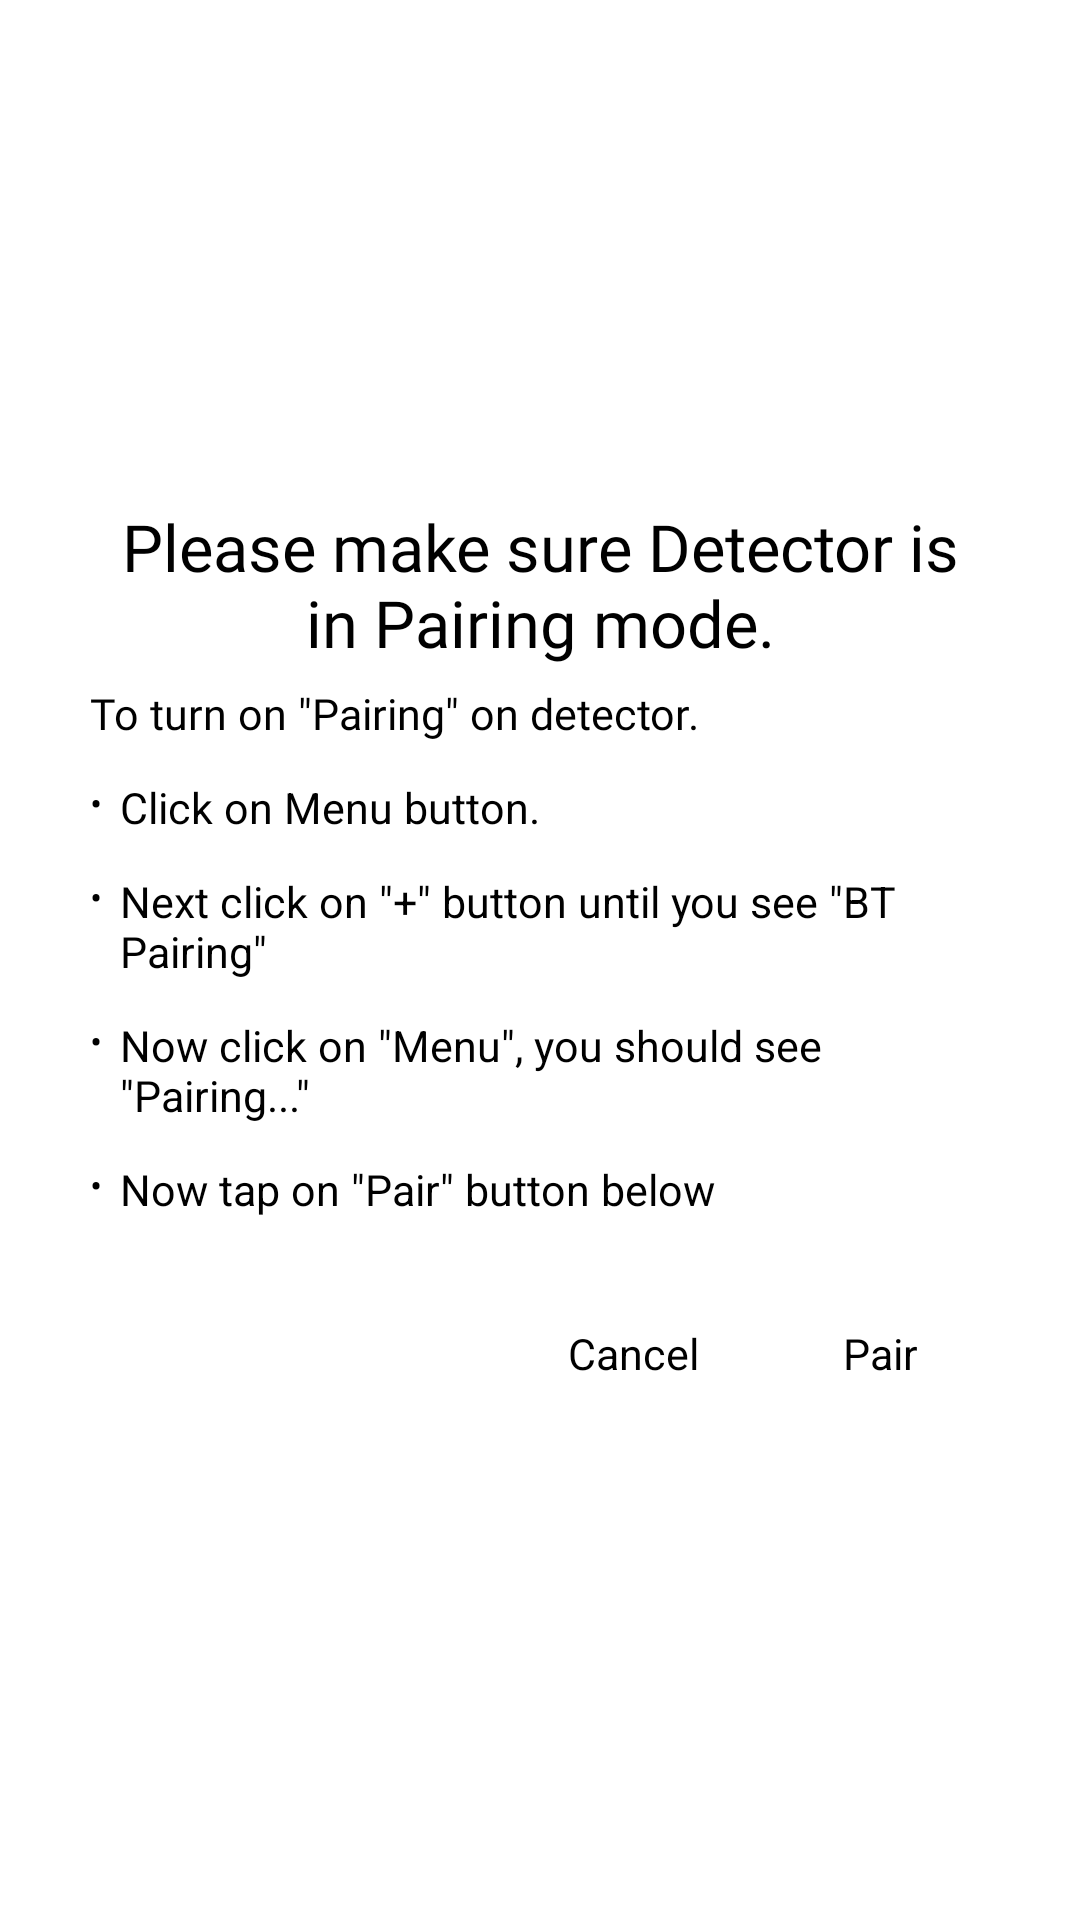

Reconstruct the res/layout file that produces this screen, plus the resources it refers to.
<!-- AndroidManifest.xml: application theme Theme.Unidenandroid -->
<!-- res/layout/radar_pairing_assistance_dialog.xml -->
<?xml version="1.0" encoding="utf-8"?>
<RelativeLayout xmlns:android="http://schemas.android.com/apk/res/android"
    android:layout_gravity="center"
    android:layout_width="wrap_content"
    android:layout_height="wrap_content">
    <LinearLayout
        android:orientation="vertical"
        android:background="@color/white"
        android:padding="@dimen/_10sdp"
        android:layout_width="match_parent"
        android:layout_height="wrap_content"
        android:layout_centerInParent="true"
        android:layout_marginStart="@dimen/_10sdp"
        android:layout_marginEnd="@dimen/_10sdp">
        <TextView
            android:textSize="@dimen/_18sdp"
            android:textColor="@color/black"
            android:gravity="center"
            android:layout_gravity="start"
            android:id="@+id/header"
            android:layout_width="wrap_content"
            android:layout_height="wrap_content"
            android:layout_marginLeft="@dimen/_5sdp"
            android:layout_marginRight="@dimen/_5sdp"
            android:layout_marginBottom="@dimen/_5sdp"
            android:text="Please make sure Detector is in Pairing mode."
            android:fontFamily="@font/gotham_medium"
            android:layout_marginHorizontal="@dimen/_5sdp"/>
        <TextView
            android:textSize="@dimen/_12sdp"
            android:textColor="@color/black"
            android:gravity="start"
            android:id="@+id/header1"
            android:layout_width="match_parent"
            android:layout_height="wrap_content"
            android:layout_marginLeft="@dimen/_5sdp"
            android:layout_marginRight="@dimen/_5sdp"
            android:layout_marginBottom="@dimen/_5sdp"
            android:text="To turn on &quot;Pairing&quot; on detector."
            android:fontFamily="@font/gotham_medium"
            android:layout_marginHorizontal="@dimen/_5sdp"/>
        <LinearLayout
            android:gravity="start"
            android:layout_gravity="center"
            android:orientation="horizontal"
            android:layout_width="match_parent"
            android:layout_height="wrap_content"
            android:layout_margin="@dimen/_5sdp">
            <TextView
                android:textSize="@dimen/_10sdp"
                android:textColor="@color/black"
                android:gravity="top"
                android:layout_gravity="center"
                android:layout_width="wrap_content"
                android:layout_height="match_parent"
                android:text="•"/>
            <TextView
                android:textSize="@dimen/_12sdp"
                android:textColor="@color/black"
                android:gravity="start"
                android:layout_gravity="center"
                android:layout_width="wrap_content"
                android:layout_height="wrap_content"
                android:text="Click on Menu button."
                android:layout_marginStart="@dimen/_5sdp"/>
        </LinearLayout>
        <LinearLayout
            android:gravity="start"
            android:layout_gravity="center"
            android:orientation="horizontal"
            android:layout_width="match_parent"
            android:layout_height="wrap_content"
            android:layout_margin="@dimen/_5sdp"
            android:layout_marginTop="@dimen/_5sdp">
            <TextView
                android:textSize="@dimen/_10sdp"
                android:textColor="@color/black"
                android:gravity="top"
                android:layout_gravity="center"
                android:layout_width="wrap_content"
                android:layout_height="match_parent"
                android:text="•"/>
            <TextView
                android:textSize="@dimen/_12sdp"
                android:textColor="@color/black"
                android:gravity="start"
                android:layout_gravity="center"
                android:layout_width="wrap_content"
                android:layout_height="wrap_content"
                android:text="Next click on &quot;+&quot; button until you see &quot;BT Pairing&quot;"
                android:layout_marginStart="@dimen/_5sdp"/>
        </LinearLayout>
        <LinearLayout
            android:gravity="start"
            android:layout_gravity="center"
            android:orientation="horizontal"
            android:layout_width="match_parent"
            android:layout_height="wrap_content"
            android:layout_margin="@dimen/_5sdp"
            android:layout_marginTop="@dimen/_5sdp">
            <TextView
                android:textSize="@dimen/_10sdp"
                android:textColor="@color/black"
                android:gravity="top"
                android:layout_gravity="center"
                android:layout_width="wrap_content"
                android:layout_height="match_parent"
                android:text="•"/>
            <TextView
                android:textSize="@dimen/_12sdp"
                android:textColor="@color/black"
                android:gravity="start"
                android:layout_gravity="center"
                android:layout_width="wrap_content"
                android:layout_height="wrap_content"
                android:text="Now click on &quot;Menu&quot;, you should see &quot;Pairing...&quot;"
                android:layout_marginStart="@dimen/_5sdp"/>
        </LinearLayout>
        <LinearLayout
            android:gravity="start"
            android:layout_gravity="center"
            android:orientation="horizontal"
            android:layout_width="match_parent"
            android:layout_height="wrap_content"
            android:layout_margin="@dimen/_5sdp"
            android:layout_marginTop="@dimen/_5sdp">
            <TextView
                android:textSize="@dimen/_10sdp"
                android:textColor="@color/black"
                android:gravity="top"
                android:layout_gravity="center"
                android:layout_width="wrap_content"
                android:layout_height="match_parent"
                android:text="•"/>
            <TextView
                android:textSize="@dimen/_12sdp"
                android:textColor="@color/black"
                android:gravity="start"
                android:layout_gravity="center"
                android:layout_width="wrap_content"
                android:layout_height="wrap_content"
                android:text="Now tap on &quot;Pair&quot; button below"
                android:layout_marginStart="@dimen/_5sdp"/>
        </LinearLayout>
        <LinearLayout
            android:gravity="end"
            android:orientation="horizontal"
            android:id="@+id/ll_button"
            android:visibility="visible"
            android:layout_width="match_parent"
            android:layout_height="wrap_content"
            android:layout_marginTop="@dimen/_15sdp">
            <TextView
                android:textSize="@dimen/_12sdp"
                android:textColor="@color/black"
                android:gravity="center"
                android:id="@+id/btn_cancel"
                android:paddingLeft="@dimen/_5sdp"
                android:paddingRight="@dimen/_5sdp"
                android:layout_width="wrap_content"
                android:layout_height="@dimen/_35sdp"
                android:layout_marginLeft="@dimen/_10sdp"
                android:layout_marginRight="@dimen/_10sdp"
                android:text="Cancel"
                android:textAllCaps="false"
                android:layout_marginHorizontal="@dimen/_10sdp"/>
            <TextView
                android:textSize="@dimen/_12sdp"
                android:textColor="@color/black"
                android:gravity="center"
                android:id="@+id/btn_ok"
                android:paddingLeft="@dimen/_15sdp"
                android:paddingRight="@dimen/_15sdp"
                android:layout_width="wrap_content"
                android:layout_height="@dimen/_35sdp"
                android:layout_marginLeft="@dimen/_10sdp"
                android:layout_marginRight="@dimen/_10sdp"
                android:text="Pair"
                android:textAllCaps="false"
                android:layout_marginHorizontal="@dimen/_10sdp"/>
        </LinearLayout>
    </LinearLayout>
</RelativeLayout>
<!-- resources referenced by this layout -->
<resources>
  <color name="black">#ff000000</color>
  <color name="white">#ffffff</color>
  <dimen name="_10sdp">10dp</dimen>
  <dimen name="_12sdp">12dp</dimen>
  <dimen name="_15sdp">15dp</dimen>
  <dimen name="_18sdp">18dp</dimen>
  <dimen name="_35sdp">35dp</dimen>
  <dimen name="_5sdp">5dp</dimen>
</resources>
